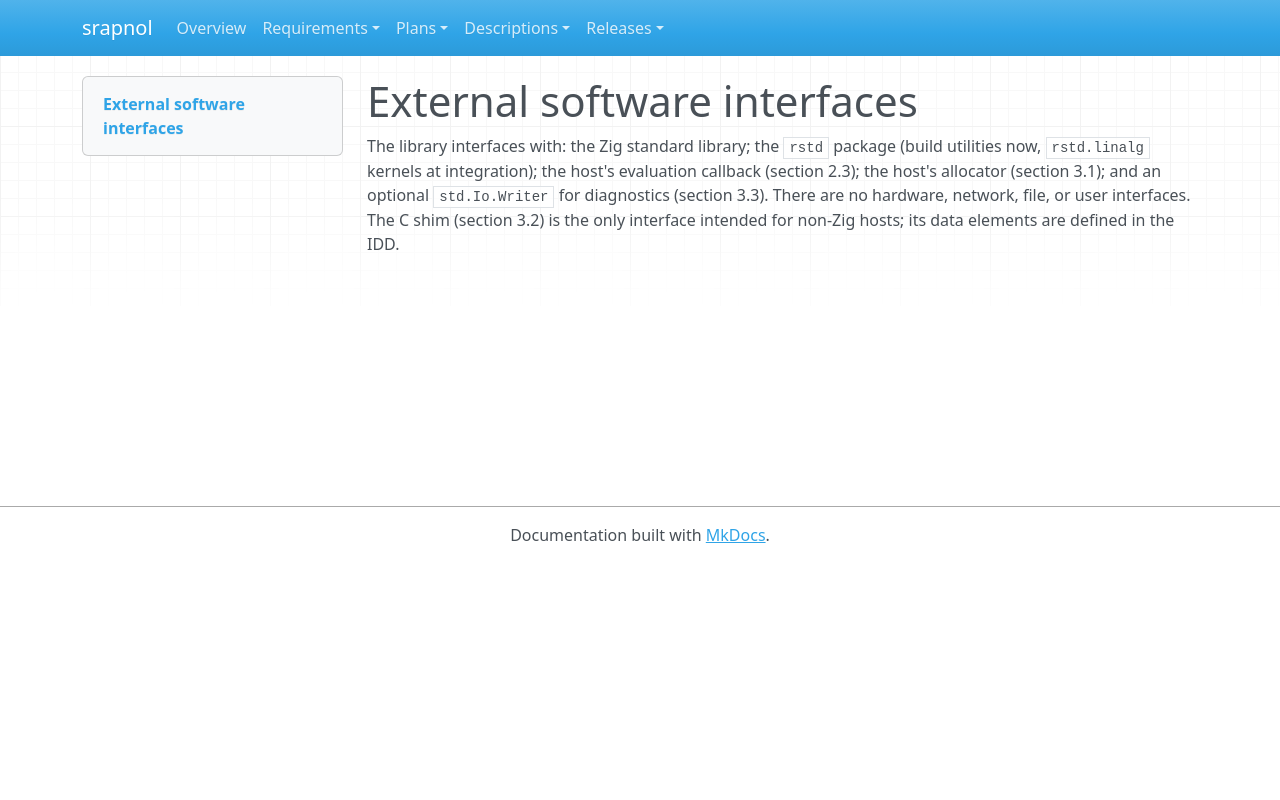

repository: emanspeaks/srapnol · page: srs/SRS-EXTNOTE/index.html · generator: mkdocs

---
active: true
derived: false
level: 3.4.1
links: []
normative: false
ref: ''
reviewed: MdhLzNXCAI1rX1PoT4foWrv1zkHd8p0uyTFzkXPlLrA=
---

# External software interfaces

The library interfaces with: the Zig standard library; the `rstd` package (build
utilities now, `rstd.linalg` kernels at integration); the host's evaluation callback
(section 2.3); the host's allocator (section 3.1); and an optional `std.Io.Writer`
for diagnostics (section 3.3). There are no hardware, network, file, or user
interfaces. The C shim (section 3.2) is the only interface intended for non-Zig hosts;
its data elements are defined in the IDD.
